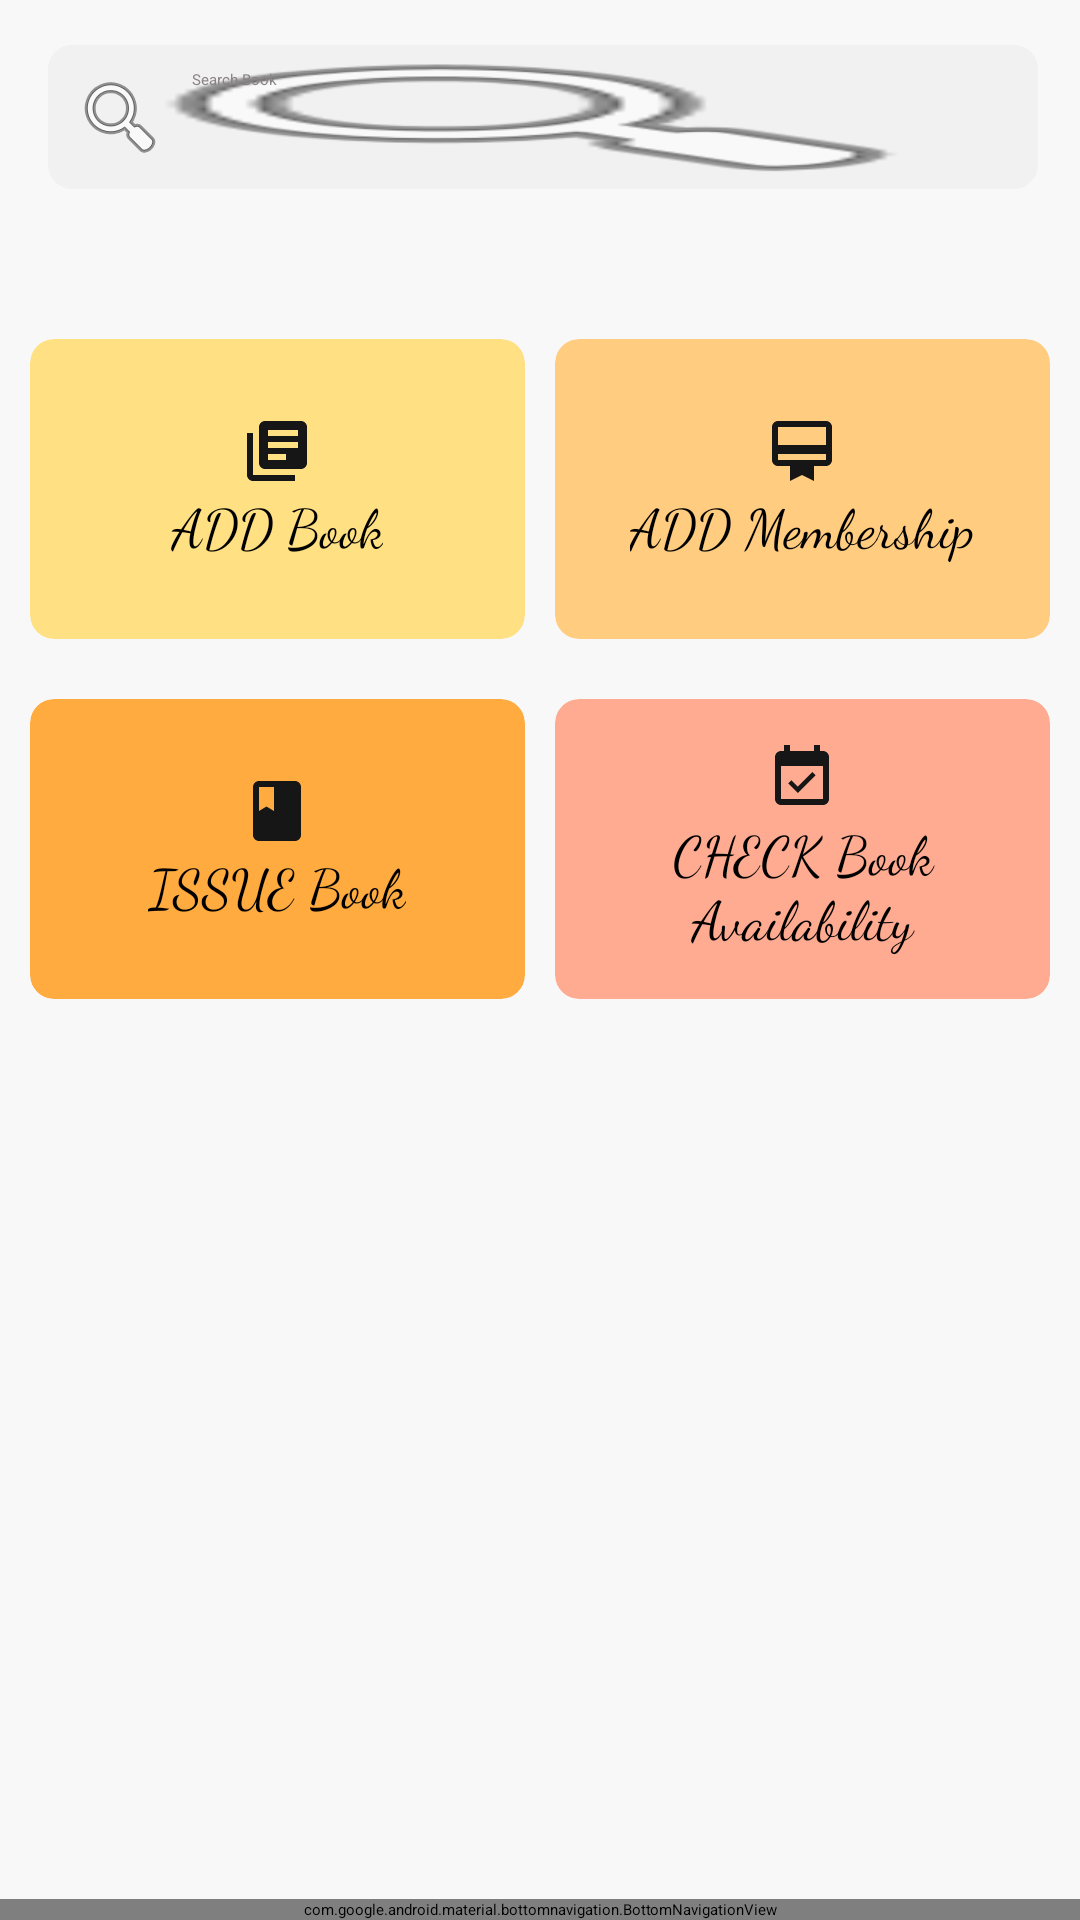

This screen was rendered from an Android layout file. Write that file and the resources it references.
<!-- AndroidManifest.xml: application theme Theme.LibraryManagementSystem -->
<!-- res/layout/activity_admin_home.xml -->
<?xml version="1.0" encoding="utf-8"?>
<RelativeLayout xmlns:android="http://schemas.android.com/apk/res/android"
    xmlns:tools="http://schemas.android.com/tools"
    android:layout_width="match_parent"
    android:layout_height="match_parent"
    xmlns:app="http://schemas.android.com/apk/res-auto"
    android:background="#F8F8F8F8"
    tools:context=".Admin_home">

    <ScrollView
        android:layout_width="match_parent"
        android:background="@drawable/adminbackground"
        android:layout_height="match_parent">

        <LinearLayout
            android:layout_width="match_parent"
            android:layout_height="match_parent"
            android:orientation="vertical">

            
            <EditText
                android:id="@+id/searchEditText2"
                android:layout_width="330dp"
                android:layout_height="wrap_content"
                android:hint="Search Book"
                android:layout_marginLeft="16dp"
                android:elevation="10dp"
                android:textColorHint="#8A8383"
                android:layout_marginTop="15dp"
                android:layout_marginBottom="40dp"
                android:textColor="@color/black"
                android:background="@drawable/editsearchdesgn"
                android:padding="8dp"
                android:imeOptions="actionSearch"
                android:inputType="text"
                android:drawableStart="@android:drawable/ic_menu_search"
                android:drawablePadding="8dp"/>

            

            <GridLayout
                android:id="@+id/gridLayout"
                android:layout_width="match_parent"
                android:layout_height="wrap_content"
                android:columnCount="2"
                android:rowCount="2"
                android:padding="10dp">

                
                <androidx.cardview.widget.CardView
                    android:id="@+id/cardView1"
                    android:layout_width="0dp"
                    android:layout_height="100dp"
                    android:layout_columnWeight="1"
                    android:layout_rowWeight="1"
                    android:layout_marginEnd="10dp"
                    android:layout_marginBottom="20dp"
                    android:layout_gravity="fill"
                    app:cardBackgroundColor="#FFE082"
                    app:cardCornerRadius="8dp">

                    <LinearLayout
                        android:layout_width="match_parent"
                        android:layout_height="match_parent"
                        android:orientation="vertical"
                        android:gravity="center">

                        <ImageView
                            android:layout_width="wrap_content"
                            android:layout_height="wrap_content"
                            android:src="@drawable/baseline_library_books_24" />

                        <TextView
                            android:layout_width="wrap_content"
                            android:layout_height="wrap_content"
                            android:text="ADD Book"
                            android:gravity="center"
                            android:textSize="18sp"
                            android:textColor="#000000"
                            android:fontFamily="cursive"/>

                    </LinearLayout>

                </androidx.cardview.widget.CardView>

                
                <androidx.cardview.widget.CardView
                    android:id="@+id/cardView2"
                    android:layout_width="0dp"
                    android:layout_height="100dp"
                    android:layout_columnWeight="1"
                    android:layout_rowWeight="1"
                    android:layout_gravity="fill"
                    android:layout_marginBottom="20dp"
                    app:cardBackgroundColor="#FFCC80"
                    app:cardCornerRadius="8dp">

                    <LinearLayout
                        android:layout_width="match_parent"
                        android:layout_height="match_parent"
                        android:orientation="vertical"
                        android:gravity="center">

                        <ImageView
                            android:layout_width="wrap_content"
                            android:layout_height="wrap_content"
                            android:src="@drawable/baseline_card_membership_24" />

                        <TextView
                            android:layout_width="wrap_content"
                            android:layout_height="wrap_content"
                            android:text="ADD Membership"
                            android:gravity="center"
                            android:textSize="18sp"
                            android:textColor="#000000"
                            android:fontFamily="cursive"/>

                    </LinearLayout>

                </androidx.cardview.widget.CardView>

                
                <androidx.cardview.widget.CardView
                    android:id="@+id/cardView3"
                    android:layout_width="0dp"
                    android:layout_height="100dp"
                    android:layout_columnWeight="1"
                    android:layout_rowWeight="1"
                    android:layout_marginEnd="10dp"
                    android:layout_gravity="fill"
                    app:cardBackgroundColor="#FFAB40"
                    app:cardCornerRadius="8dp">

                    <LinearLayout
                        android:layout_width="match_parent"
                        android:layout_height="match_parent"
                        android:orientation="vertical"
                        android:gravity="center">

                        <ImageView
                            android:layout_width="wrap_content"
                            android:layout_height="wrap_content"
                            android:src="@drawable/baseline_book_24"/>

                        <TextView
                            android:layout_width="wrap_content"
                            android:layout_height="wrap_content"
                            android:text="ISSUE Book"
                            android:gravity="center"
                            android:textSize="18sp"
                            android:textColor="#000000"
                            android:fontFamily="cursive"/>

                    </LinearLayout>

                </androidx.cardview.widget.CardView>

                
                <androidx.cardview.widget.CardView
                    android:id="@+id/cardView4"
                    android:layout_width="0dp"
                    android:layout_height="100dp"
                    android:layout_columnWeight="1"
                    android:layout_rowWeight="1"
                    android:layout_gravity="fill"
                    app:cardBackgroundColor="#FFAB91"
                    app:cardCornerRadius="8dp">

                    <LinearLayout
                        android:layout_width="match_parent"
                        android:layout_height="match_parent"
                        android:orientation="vertical"
                        android:gravity="center">

                        <ImageView
                            android:layout_width="wrap_content"
                            android:layout_height="wrap_content"
                            android:src="@drawable/baseline_event_available_24" />

                        <TextView
                            android:layout_width="wrap_content"
                            android:layout_height="wrap_content"
                            android:text="CHECK Book Availability"
                            android:gravity="center"
                            android:textSize="18sp"
                            android:textColor="#000000"
                            android:fontFamily="cursive"/>

                    </LinearLayout>

                </androidx.cardview.widget.CardView>
            </GridLayout>



            


        </LinearLayout>
    </ScrollView>

    <FrameLayout
        android:id="@+id/fragment_container2"
        android:layout_width="match_parent"
        android:layout_height="wrap_content"
        android:layout_above="@id/bottom_navigation2" />
    
    <com.google.android.material.bottomnavigation.BottomNavigationView
        android:id="@+id/bottom_navigation2"
        android:layout_width="match_parent"
        android:layout_height="wrap_content"
        android:layout_alignParentBottom="true"
        style="@style/BottomNavigationadmin"
        app:menu="@menu/bottom_navigation_menu_admin" /> 

</RelativeLayout>
<!-- resources referenced by this layout -->
<resources>
  <color name="black">#FF000000</color>
  <!-- drawable baseline_book_24 (drawable) -->
  <vector android:height="24dp" android:tint="#171616"
      android:viewportHeight="24" android:viewportWidth="24"
      android:width="24dp" xmlns:android="http://schemas.android.com/apk/res/android">
      <path android:fillColor="@android:color/white" android:pathData="M18,2H6c-1.1,0 -2,0.9 -2,2v16c0,1.1 0.9,2 2,2h12c1.1,0 2,-0.9 2,-2V4c0,-1.1 -0.9,-2 -2,-2zM6,4h5v8l-2.5,-1.5L6,12V4z"/>
  </vector>
  <!-- drawable baseline_card_membership_24 (drawable) -->
  <vector android:height="24dp" android:tint="#171616"
      android:viewportHeight="24" android:viewportWidth="24"
      android:width="24dp" xmlns:android="http://schemas.android.com/apk/res/android">
      <path android:fillColor="@android:color/white" android:pathData="M20,2L4,2c-1.11,0 -2,0.89 -2,2v11c0,1.11 0.89,2 2,2h4v5l4,-2 4,2v-5h4c1.11,0 2,-0.89 2,-2L22,4c0,-1.11 -0.89,-2 -2,-2zM20,15L4,15v-2h16v2zM20,10L4,10L4,4h16v6z"/>
  </vector>
  <!-- drawable baseline_event_available_24 (drawable) -->
  <vector android:height="24dp" android:tint="#171616"
      android:viewportHeight="24" android:viewportWidth="24"
      android:width="24dp" xmlns:android="http://schemas.android.com/apk/res/android">
      <path android:fillColor="@android:color/white" android:pathData="M16.53,11.06L15.47,10l-4.88,4.88 -2.12,-2.12 -1.06,1.06L10.59,17l5.94,-5.94zM19,3h-1L18,1h-2v2L8,3L8,1L6,1v2L5,3c-1.11,0 -1.99,0.9 -1.99,2L3,19c0,1.1 0.89,2 2,2h14c1.1,0 2,-0.9 2,-2L21,5c0,-1.1 -0.9,-2 -2,-2zM19,19L5,19L5,8h14v11z"/>
  </vector>
  <!-- drawable baseline_library_books_24 (drawable) -->
  <vector android:autoMirrored="true" android:height="24dp"
      android:tint="#171616" android:viewportHeight="24"
      android:viewportWidth="24" android:width="24dp" xmlns:android="http://schemas.android.com/apk/res/android">
      <path android:fillColor="@android:color/white" android:pathData="M4,6L2,6v14c0,1.1 0.9,2 2,2h14v-2L4,20L4,6zM20,2L8,2c-1.1,0 -2,0.9 -2,2v12c0,1.1 0.9,2 2,2h12c1.1,0 2,-0.9 2,-2L22,4c0,-1.1 -0.9,-2 -2,-2zM19,11L9,11L9,9h10v2zM15,15L9,15v-2h6v2zM19,7L9,7L9,5h10v2z"/>
  </vector>
  <!-- drawable editsearchdesgn (drawable) -->
  <?xml version="1.0" encoding="utf-8"?>
  <layer-list xmlns:android="http://schemas.android.com/apk/res/android">
      <item>
          <shape android:shape="rectangle">
              <solid android:color="#F1F1F1" /> 
              <corners android:radius="8dp" /> 
          </shape>
      </item>
      <item android:right="8dp">
          <bitmap android:src="@android:drawable/ic_menu_search"/> 
          android:tint="@android:color/darker_gray" 
          android:gravity="center" />
      </item>
  </layer-list>
  <style name="BottomNavigationadmin" parent="Widget.Design.BottomNavigationView">
          <item name="android:background">#9FA1A1A5</item>
          <item name="itemTextColor">@color/black</item>
          <item name="itemIconTint">@android:color/white</item>
          <item name="itemBackground">@drawable/bottom_navigation_item_background</item>
      </style>
  <!-- drawable bottom_navigation_item_background (drawable) -->
  <selector xmlns:android="http://schemas.android.com/apk/res/android">
      <item android:state_checked="true">
          <shape android:shape="rectangle">
              <solid android:color="@color/colorPrimaryDark" />
              <corners android:radius="8dp" />
          </shape>
      </item>
      <item android:state_checked="false">
          <shape android:shape="rectangle">
              <solid android:color="@android:color/transparent" />
          </shape>
      </item>
  </selector>
  <color name="colorPrimaryDark">#3F51B5</color>
</resources>
